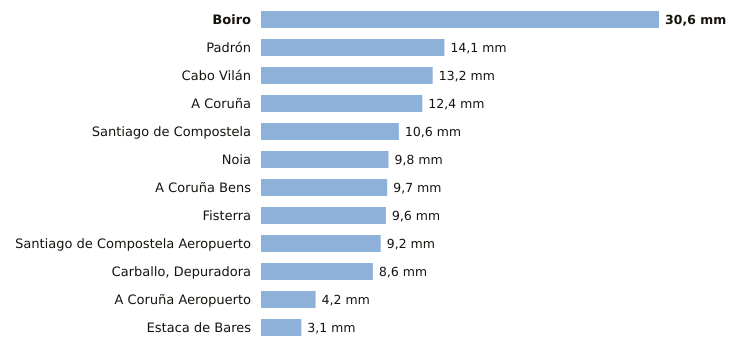

The table this chart was drawn from, first rows:
estacion, provincia, indicativo, mm_6_dias_anteriores, mm_hoy, mm_7_dias, horas_de_hoy
Boiro, A Coruña, 1442U, 30.6, 0.0, 30.6, 2
Padrón, A Coruña, 1473A, 14.1, 0.0, 14.1, 2
Cabo Vilán, A Coruña, 1393, 13.2, 0.0, 13.2, 2
A Coruña, A Coruña, 1387, 12.4, 0.0, 12.4, 2
Santiago de Compostela, A Coruña, 1475X, 10.6, 0.0, 10.6, 2
Noia, A Coruña, 1435C, 9.8, 0.0, 9.8, 1
A Coruña Bens, A Coruña, 1387D, 9.7, 0.0, 9.7, 2
Fisterra, A Coruña, 1400, 9.6, 0.0, 9.6, 2
Santiago de Compostela Aeropuerto, A Coruña, 1428, 9.2, 0.0, 9.2, 2
Carballo, Depuradora, A Coruña, 1390X, 8.6, 0.0, 8.6, 1
A Coruña Aeropuerto, A Coruña, 1387E, 4.2, 0.0, 4.2, 2
Estaca de Bares, A Coruña, 1351, 3.1, 0.0, 3.1, 2
